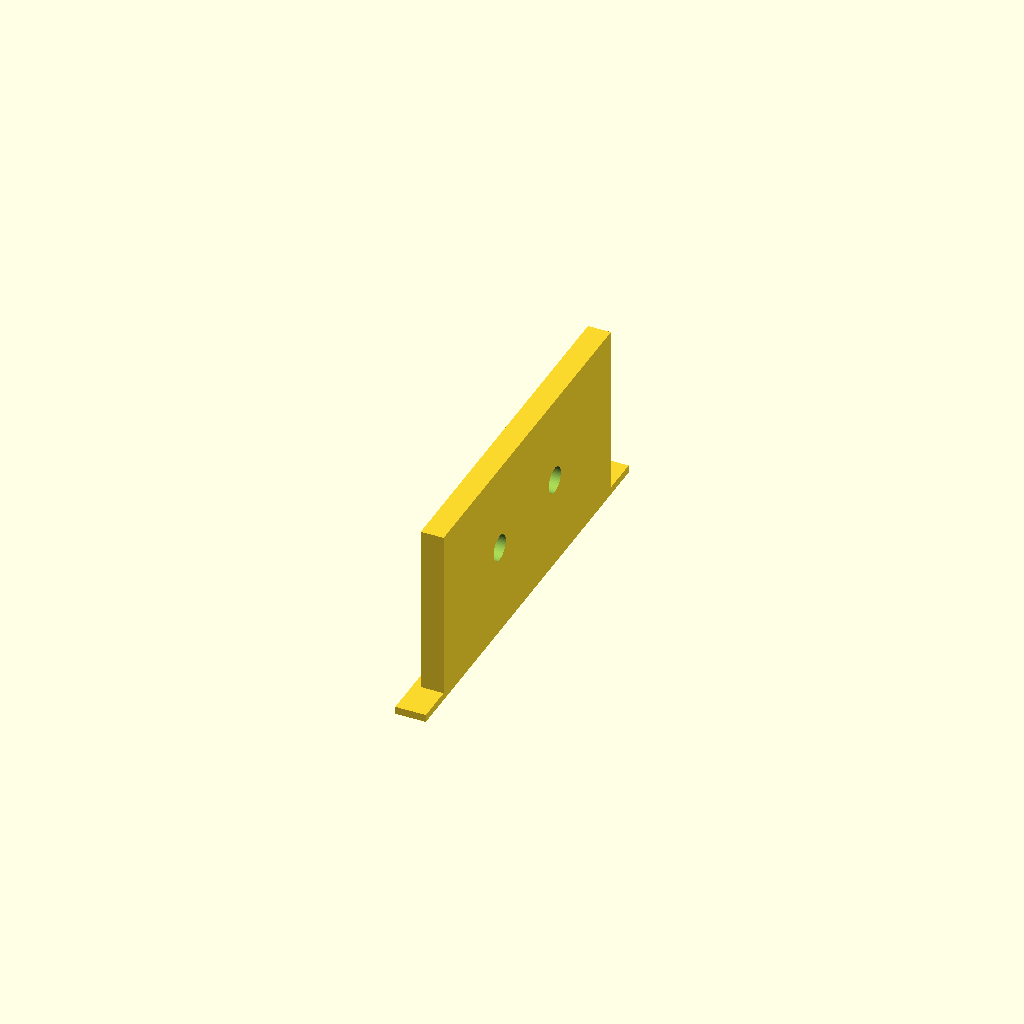
Cell 1: the model at its default parameters.
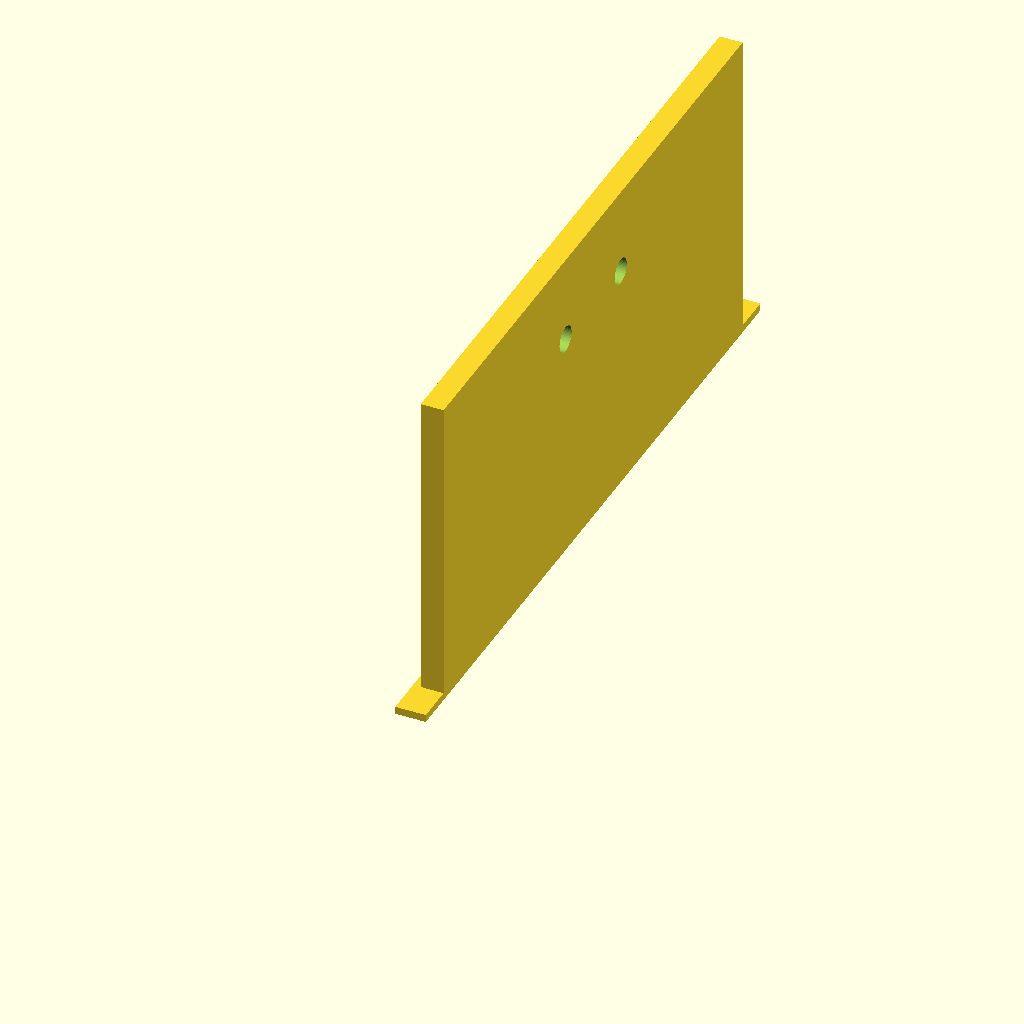
Cell 2: the same model with motor_d = 74.
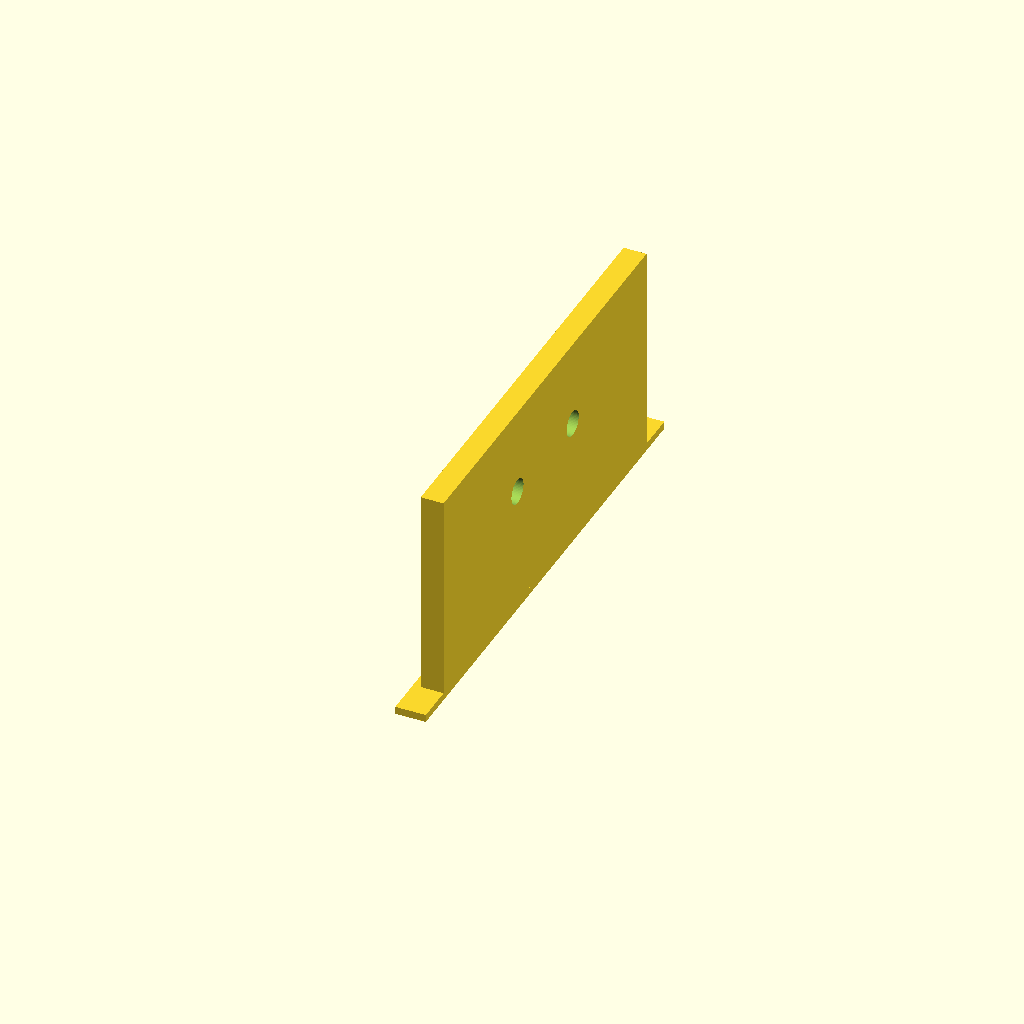
Cell 3 — cradle_wall set to 10, the other parameters unchanged.
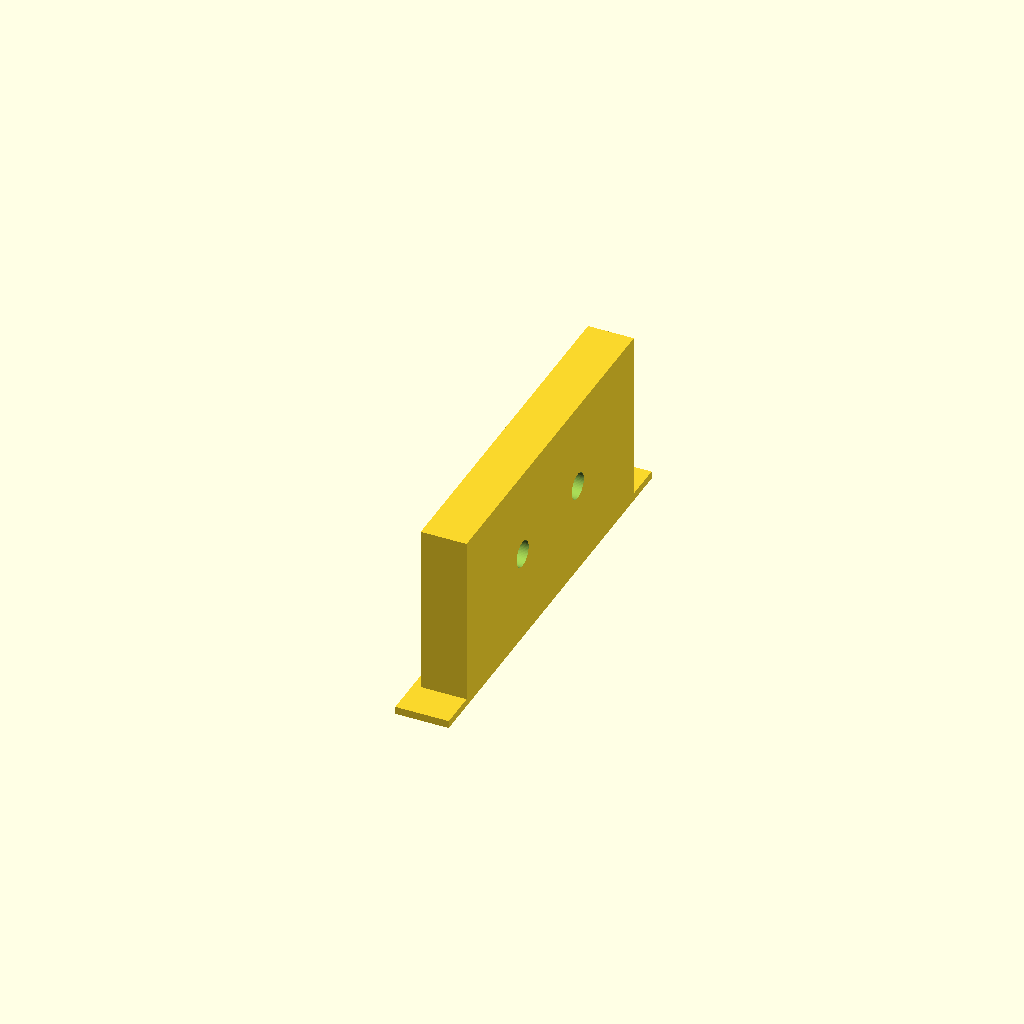
Cell 4 — side_wall_t set to 6, the other parameters unchanged.
All cells are drawn from one camera (rotation 55°, 0°, 25°, orthographic, colour scheme Cornfield), so only the parameter changes between them.
OpenSCAD source file hardware/motor-wall-test.scad:
// ============================================================
// Motor Side Wall — Test Print
// Quick prototype to verify hole pattern and fit
// ============================================================

$fn = 60;

// Motor parameters (same as main platform)
motor_d        = 37;
motor_hex_r    = 15.5;

// Cradle dimensions (to match motor center height)
cradle_wall      = 5;
cradle_clearance = 1;
cradle_r         = motor_d / 2 + cradle_clearance;
cradle_total_w   = motor_d + 2 * cradle_wall;
cradle_total_h   = cradle_r + cradle_wall;

// Side wall
side_wall_t  = 3;
motor_hole_d = 3.4;      // M3 through-hole

// Base plate for test print stability
base_t = 1;
base_w = cradle_total_w + 10;

// --- Base ---
translate([-base_t, -(base_w - cradle_total_w) / 2, 0])
    cube([side_wall_t + base_t, base_w, base_t]);

// --- Side Wall ---
translate([0, 0, base_t])
    difference() {
        cube([side_wall_t, cradle_total_w, cradle_total_h - 2]);

        // 2x M3 mounting holes (bottom 2 of hex pattern)
        for (i = [0:5]) {
            angle = i * 60 + 90;
            z_pos = cradle_total_h + motor_hex_r * cos(angle);
            if (z_pos < cradle_total_h)
                translate([-1,
                           cradle_total_w / 2 + motor_hex_r * sin(angle),
                           z_pos])
                    rotate([0, 90, 0])
                        cylinder(d = motor_hole_d, h = side_wall_t + 2);
        }
    }

echo(str("Wall size: ", side_wall_t, " x ", cradle_total_w, " x ", cradle_total_h - 2, " mm"));
echo(str("Holes: 2x M3 through-hole (", motor_hole_d, "mm), radius ", motor_hex_r, " mm"));
Customizer parameters (derived from the source; name, type, default, range or options):
motor_d: number, default 37
motor_hex_r: number, default 15.5
cradle_wall: number, default 5
cradle_clearance: number, default 1
side_wall_t: number, default 3
motor_hole_d: number, default 3.4
base_t: number, default 1
